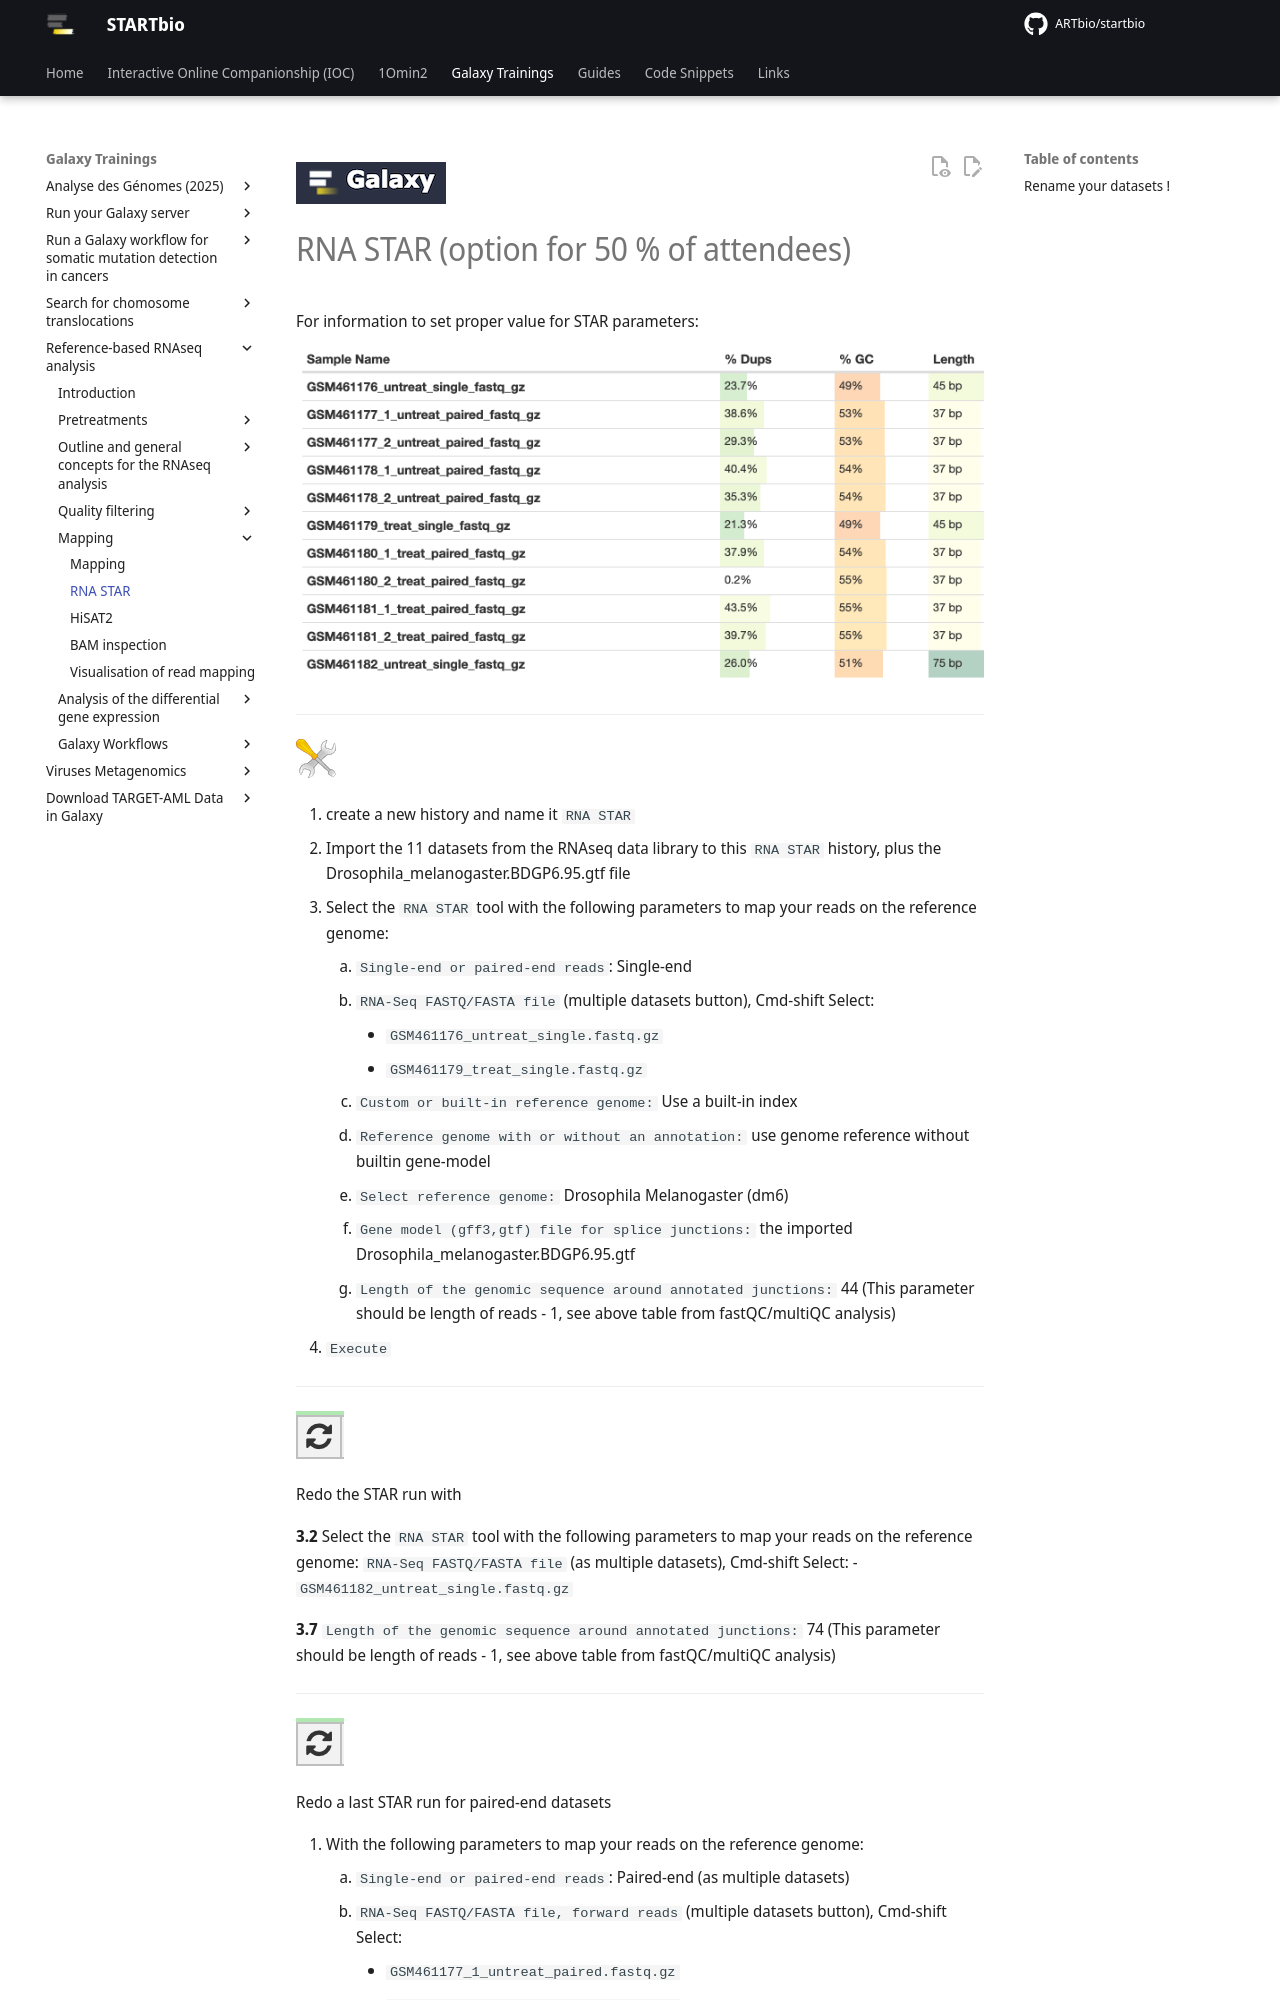

repository: ARTbio/startbio · page: reference_based_RNAseq/star/index.html · generator: mkdocs

![](images/galaxylogo.png)

# RNA STAR (option for 50 % of attendees)

For information to set proper value for STAR parameters:

![](images/multiqc_samples_length.png)

----
![](images/tool_small.png)

  1. create a new history and name it `RNA STAR`
  2. Import the 11 datasets from the RNAseq data library to this `RNA STAR` history, plus the Drosophila_melanogaster.BDGP6.95.gtf file
  3. Select the `RNA STAR` tool with the following parameters to map your reads on the reference genome:
      1. `Single-end or paired-end reads`: Single-end
      2. `RNA-Seq FASTQ/FASTA file` (multiple datasets button), Cmd-shift Select:
          - `GSM461176_untreat_single.fastq.gz`
          - `GSM461179_treat_single.fastq.gz`
      3. `Custom or built-in reference genome:` Use a built-in index
      4. `Reference genome with or without an annotation:` use genome reference without builtin gene-model
      5. `Select reference genome:` Drosophila Melanogaster (dm6)
      6. `Gene model (gff3,gtf) file for splice junctions:` the imported Drosophila_melanogaster.BDGP6.95.gtf
      7. `Length of the genomic sequence around annotated junctions:` 44 (This parameter should be length of reads - 1, see above table from fastQC/multiQC analysis)
